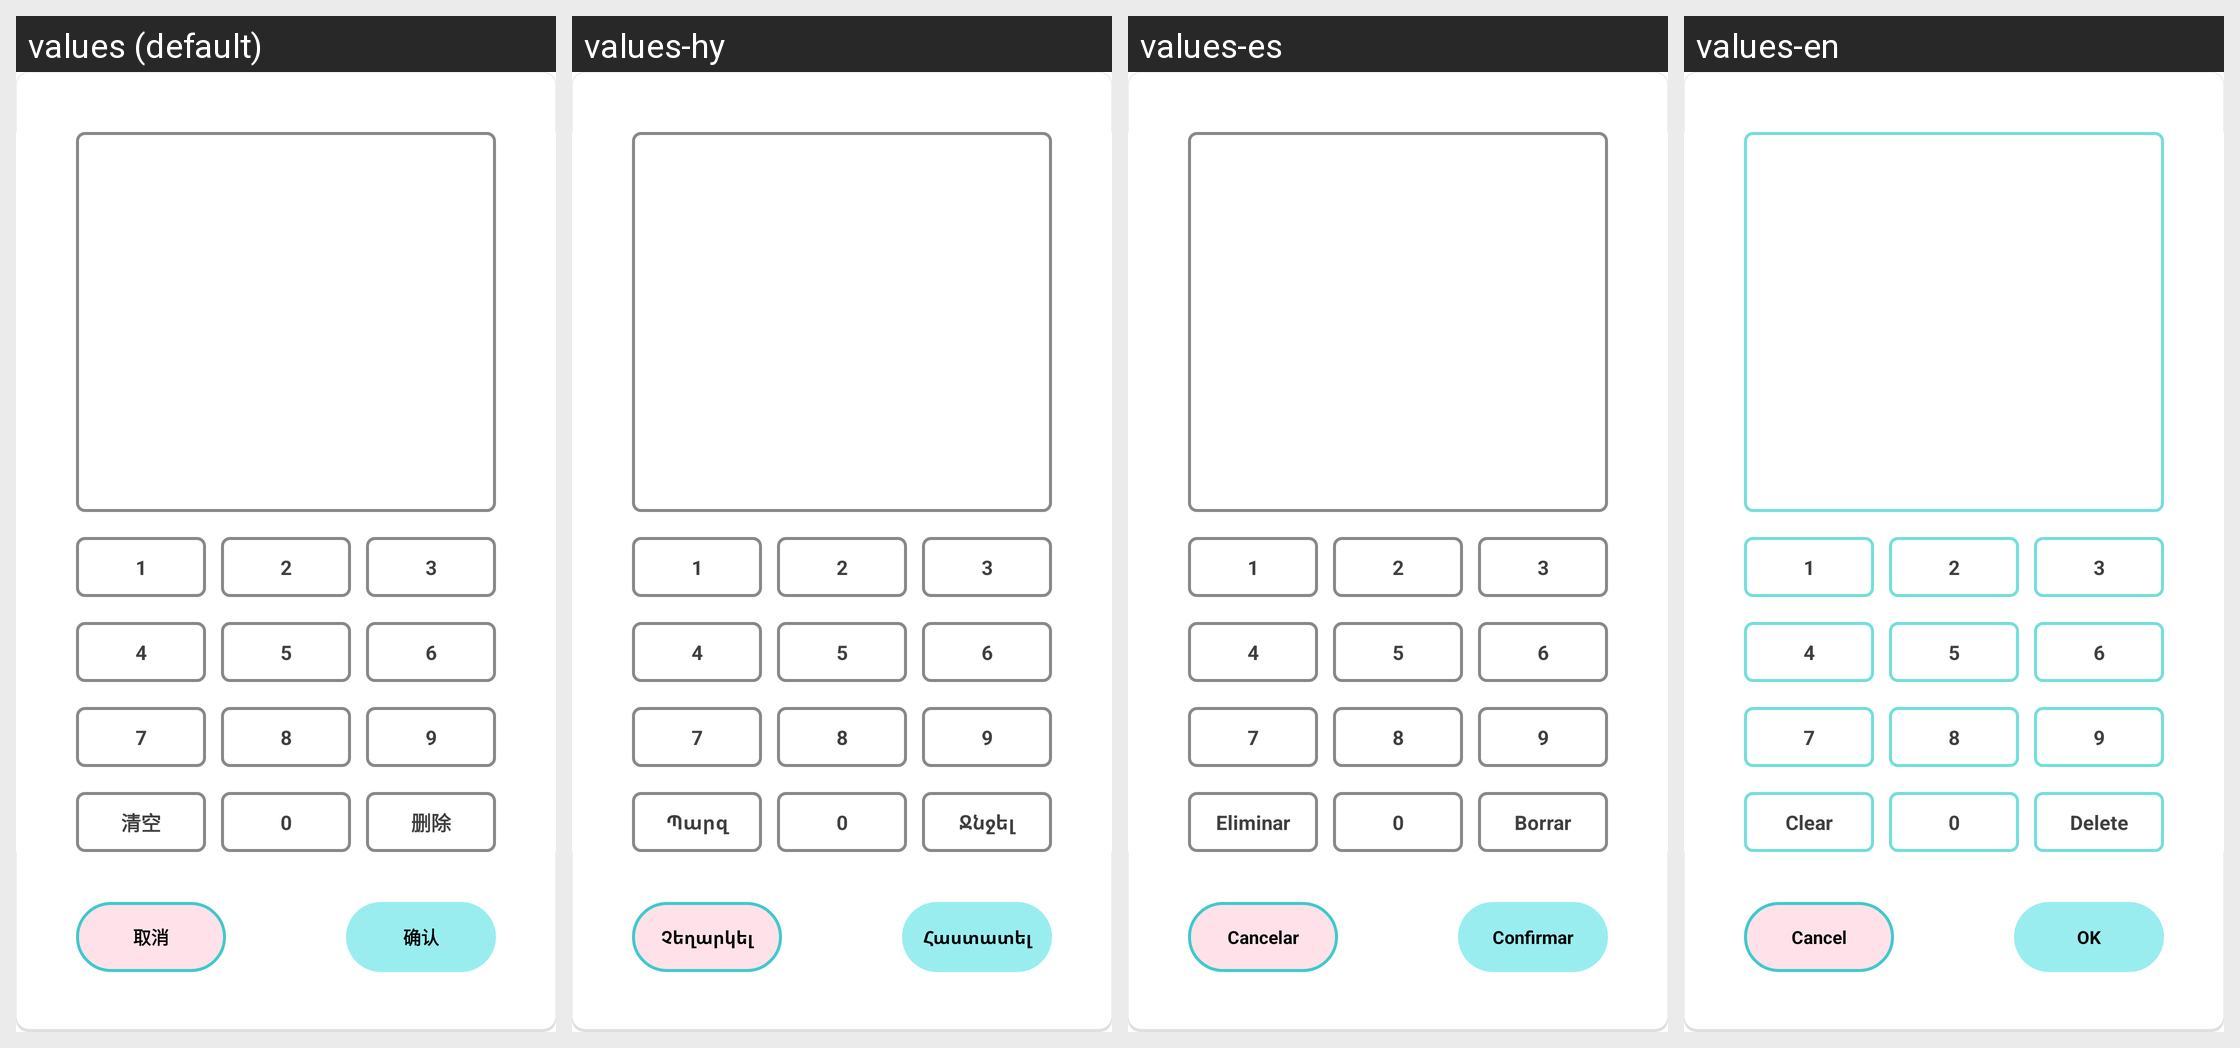

Here is an Android app screen in its default locale and in the app's own translations. Write out the translated-string differences for the strings that appear on this screen.
Android screen res/layout/enter_code_dlg.xml rendered under 4 locales, left to right: values (default), values-hy, values-es, values-en. Device: Nexus 5 (rendered at 1080×1920; each locale shown at half size, 540×960, under a caption strip naming it); theme AppTheme.
Other locales in the repository, not shown: values-ar, values-de, values-en-rUK, values-en-rUS, values-en-rZA, values-fr, values-it, values-ko, values-pl, values-th.
Strings drawn on this screen, with the default value and each locale's value (text and hints the layout hard-codes, and strings that could not be matched under every locale, appear in the picture but are not listed):

yhm_clear
  values: 清空
  values-hy: Պարզ
  values-es: Eliminar
  values-en: Clear

yhm_delete
  values: 删除
  values-hy: Ջնջել
  values-es: Borrar
  values-en: Delete

yhm_cancle
  values: 取消
  values-hy: Չեղարկել
  values-es: Cancelar
  values-en: Cancel

button_ok
  values: 确认
  values-hy: Հաստատել
  values-es: Confirmar
  values-en: OK
